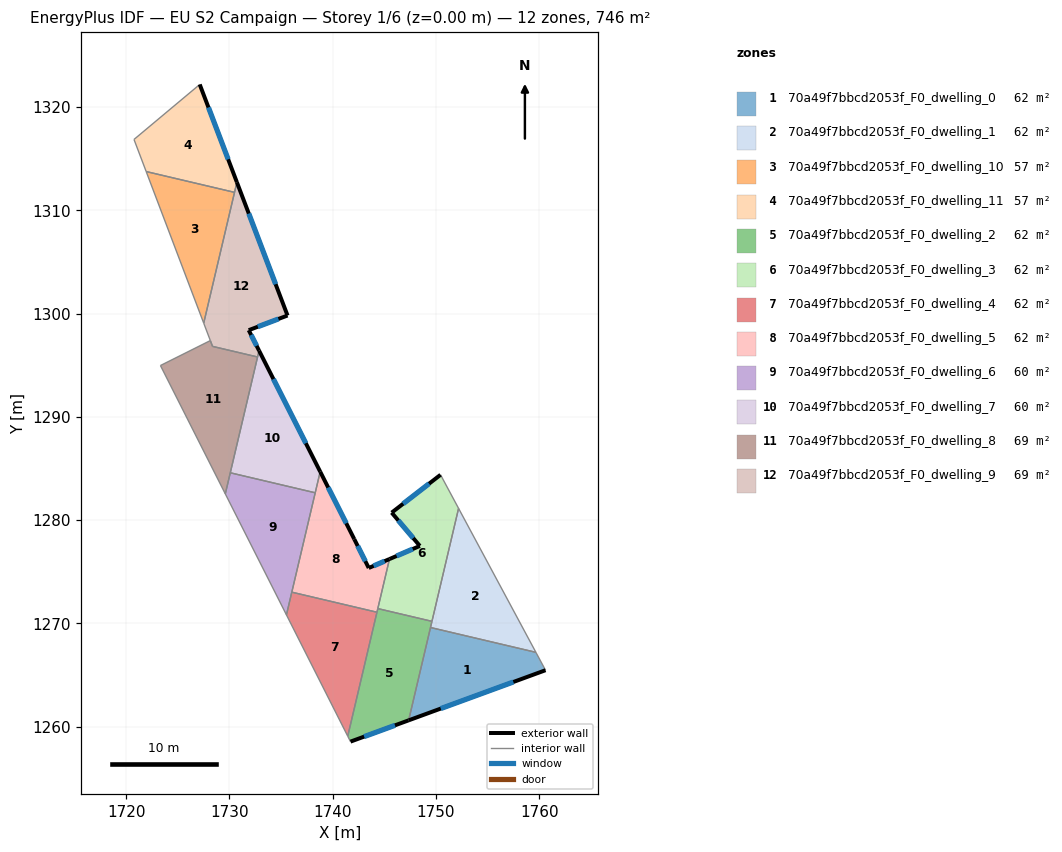
=== STOREY PLAN SPEC (per zone: floor XY polygon, exterior-wall plan segments, windows/doors) ===
zone 1: 70a49f7bbcd2053f_F0_dwelling_0  (62.2 m²)
  floor: (1759.68, 1267.20) (1760.61, 1265.47) (1747.36, 1260.62) (1749.48, 1269.61)
  exterior wall: (1747.36, 1260.62) – (1760.61, 1265.47)  [14.1 m]
    window: (1750.47, 1261.76) – (1757.50, 1264.33)  [11.9 m²]
  interior walls: 3
zone 2: 70a49f7bbcd2053f_F0_dwelling_1  (62.1 m²)
  floor: (1752.20, 1281.14) (1759.68, 1267.20) (1749.48, 1269.61)
  interior walls: 4
zone 3: 70a49f7bbcd2053f_F0_dwelling_10  (57.2 m²)
  floor: (1730.50, 1311.75) (1727.52, 1299.08) (1721.95, 1313.76)
  interior walls: 3
zone 4: 70a49f7bbcd2053f_F0_dwelling_11  (57.2 m²)
  floor: (1727.13, 1322.19) (1730.73, 1312.72) (1730.50, 1311.75) (1721.95, 1313.76) (1720.77, 1316.87)
  exterior wall: (1730.73, 1312.72) – (1727.13, 1322.19)  [10.1 m]
    window: (1729.88, 1314.95) – (1727.98, 1319.97)  [8.5 m²]
  interior walls: 4
zone 5: 70a49f7bbcd2053f_F0_dwelling_2  (62.5 m²)
  floor: (1749.62, 1270.20) (1747.36, 1260.62) (1741.73, 1258.56) (1741.46, 1259.08) (1744.38, 1271.44)
  exterior wall: (1741.73, 1258.56) – (1747.36, 1260.62)  [6.0 m]
    window: (1743.05, 1259.04) – (1746.04, 1260.13)  [5.1 m²]
  interior walls: 6
zone 6: 70a49f7bbcd2053f_F0_dwelling_3  (62.5 m²)
  floor: (1750.45, 1284.39) (1752.20, 1281.14) (1749.62, 1270.20) (1744.38, 1271.44) (1745.51, 1276.24) (1748.45, 1277.50) (1745.72, 1280.73)
  exterior wall: (1748.45, 1277.50) – (1745.51, 1276.24)  [3.2 m]
    window: (1747.76, 1277.21) – (1746.20, 1276.53)  [2.7 m²]
  exterior wall: (1745.72, 1280.73) – (1748.45, 1277.50)  [4.2 m]
    window: (1746.36, 1279.97) – (1747.81, 1278.26)  [3.6 m²]
  exterior wall: (1750.45, 1284.39) – (1745.72, 1280.73)  [6.0 m]
    window: (1749.34, 1283.53) – (1746.83, 1281.59)  [5.1 m²]
  interior walls: 4
zone 7: 70a49f7bbcd2053f_F0_dwelling_4  (61.8 m²)
  floor: (1744.29, 1271.09) (1741.46, 1259.08) (1735.53, 1270.83) (1736.05, 1273.03)
  interior walls: 4
zone 8: 70a49f7bbcd2053f_F0_dwelling_5  (61.8 m²)
  floor: (1738.80, 1284.70) (1742.10, 1278.16) (1743.50, 1275.37) (1745.51, 1276.24) (1744.29, 1271.09) (1736.05, 1273.03)
  exterior wall: (1743.50, 1275.37) – (1742.10, 1278.16)  [3.1 m]
    window: (1743.17, 1276.03) – (1742.42, 1277.51)  [2.6 m²]
  exterior wall: (1745.51, 1276.24) – (1743.50, 1275.37)  [2.2 m]
    window: (1745.03, 1276.03) – (1743.97, 1275.57)  [1.8 m²]
  exterior wall: (1742.10, 1278.16) – (1738.80, 1284.70)  [7.3 m]
    window: (1741.32, 1279.70) – (1739.57, 1283.16)  [6.2 m²]
  interior walls: 5
zone 9: 70a49f7bbcd2053f_F0_dwelling_6  (60.2 m²)
  floor: (1738.31, 1282.65) (1735.53, 1270.83) (1729.61, 1282.55) (1730.09, 1284.59)
  interior walls: 5
zone 10: 70a49f7bbcd2053f_F0_dwelling_7  (60.2 m²)
  floor: (1732.88, 1296.42) (1738.80, 1284.70) (1738.31, 1282.65) (1730.09, 1284.59)
  exterior wall: (1738.80, 1284.70) – (1732.88, 1296.42)  [13.1 m]
    window: (1737.41, 1287.45) – (1734.27, 1293.66)  [11.1 m²]
  interior walls: 4
zone 11: 70a49f7bbcd2053f_F0_dwelling_8  (69.3 m²)
  floor: (1732.73, 1295.80) (1729.61, 1282.55) (1723.33, 1294.98) (1728.16, 1297.39) (1728.37, 1296.83)
  interior walls: 6
zone 12: 70a49f7bbcd2053f_F0_dwelling_9  (68.8 m²)
  floor: (1730.73, 1312.72) (1735.63, 1299.82) (1731.88, 1298.40) (1732.88, 1296.42) (1732.73, 1295.80) (1728.38, 1296.83) (1727.52, 1299.08)
  exterior wall: (1735.63, 1299.82) – (1730.73, 1312.72)  [13.8 m]
    window: (1734.48, 1302.85) – (1731.88, 1309.69)  [11.6 m²]
  exterior wall: (1731.88, 1298.40) – (1735.63, 1299.82)  [4.0 m]
    window: (1732.76, 1298.73) – (1734.75, 1299.49)  [3.4 m²]
  exterior wall: (1732.88, 1296.42) – (1731.88, 1298.40)  [2.2 m]
    window: (1732.64, 1296.88) – (1732.11, 1297.93)  [1.9 m²]
  interior walls: 6

=== DERIVED (storey summary) ===
Building: EU S2 Campaign
Storey: 1 of 6  (floor level z = 0.00 m)
Storey gross floor area: 745.7 m²
Zones on this storey: 12
  - 70a49f7bbcd2053f_F0_dwelling_0: floor 62.2 m²; exterior wall 14.1 m (42.3 m²); 1 window(s) 11.9 m²; WWR 28.1%
  - 70a49f7bbcd2053f_F0_dwelling_1: floor 62.1 m²
  - 70a49f7bbcd2053f_F0_dwelling_10: floor 57.2 m²
  - 70a49f7bbcd2053f_F0_dwelling_11: floor 57.2 m²; exterior wall 10.1 m (30.4 m²); 1 window(s) 8.5 m²; WWR 28.1%
  - 70a49f7bbcd2053f_F0_dwelling_2: floor 62.5 m²; exterior wall 6.0 m (18.0 m²); 1 window(s) 5.1 m²; WWR 28.1%
  - 70a49f7bbcd2053f_F0_dwelling_3: floor 62.5 m²; exterior wall 13.4 m (40.3 m²); 3 window(s) 11.3 m²; WWR 28.1%
  - 70a49f7bbcd2053f_F0_dwelling_4: floor 61.8 m²
  - 70a49f7bbcd2053f_F0_dwelling_5: floor 61.8 m²; exterior wall 12.6 m (37.9 m²); 3 window(s) 10.7 m²; WWR 28.1%
  - 70a49f7bbcd2053f_F0_dwelling_6: floor 60.2 m²
  - 70a49f7bbcd2053f_F0_dwelling_7: floor 60.2 m²; exterior wall 13.1 m (39.4 m²); 1 window(s) 11.1 m²; WWR 28.1%
  - 70a49f7bbcd2053f_F0_dwelling_8: floor 69.3 m²
  - 70a49f7bbcd2053f_F0_dwelling_9: floor 68.8 m²; exterior wall 20.0 m (60.1 m²); 3 window(s) 16.9 m²; WWR 28.1%
Zone adjacency (shared interzone walls):
  - 70a49f7bbcd2053f_F0_dwelling_0 ↔ 70a49f7bbcd2053f_F0_dwelling_1
  - 70a49f7bbcd2053f_F0_dwelling_0 ↔ 70a49f7bbcd2053f_F0_dwelling_2
  - 70a49f7bbcd2053f_F0_dwelling_1 ↔ 70a49f7bbcd2053f_F0_dwelling_2
  - 70a49f7bbcd2053f_F0_dwelling_1 ↔ 70a49f7bbcd2053f_F0_dwelling_3
  - 70a49f7bbcd2053f_F0_dwelling_10 ↔ 70a49f7bbcd2053f_F0_dwelling_11
  - 70a49f7bbcd2053f_F0_dwelling_10 ↔ 70a49f7bbcd2053f_F0_dwelling_9
  - 70a49f7bbcd2053f_F0_dwelling_11 ↔ 70a49f7bbcd2053f_F0_dwelling_9
  - 70a49f7bbcd2053f_F0_dwelling_2 ↔ 70a49f7bbcd2053f_F0_dwelling_3
  - 70a49f7bbcd2053f_F0_dwelling_2 ↔ 70a49f7bbcd2053f_F0_dwelling_4
  - 70a49f7bbcd2053f_F0_dwelling_2 ↔ 70a49f7bbcd2053f_F0_dwelling_5
  - 70a49f7bbcd2053f_F0_dwelling_3 ↔ 70a49f7bbcd2053f_F0_dwelling_5
  - 70a49f7bbcd2053f_F0_dwelling_4 ↔ 70a49f7bbcd2053f_F0_dwelling_5
  - 70a49f7bbcd2053f_F0_dwelling_4 ↔ 70a49f7bbcd2053f_F0_dwelling_6
  - 70a49f7bbcd2053f_F0_dwelling_5 ↔ 70a49f7bbcd2053f_F0_dwelling_6
  - 70a49f7bbcd2053f_F0_dwelling_5 ↔ 70a49f7bbcd2053f_F0_dwelling_7
  - 70a49f7bbcd2053f_F0_dwelling_6 ↔ 70a49f7bbcd2053f_F0_dwelling_7
  - 70a49f7bbcd2053f_F0_dwelling_6 ↔ 70a49f7bbcd2053f_F0_dwelling_8
  - 70a49f7bbcd2053f_F0_dwelling_7 ↔ 70a49f7bbcd2053f_F0_dwelling_8
  - 70a49f7bbcd2053f_F0_dwelling_7 ↔ 70a49f7bbcd2053f_F0_dwelling_9
  - 70a49f7bbcd2053f_F0_dwelling_8 ↔ 70a49f7bbcd2053f_F0_dwelling_9